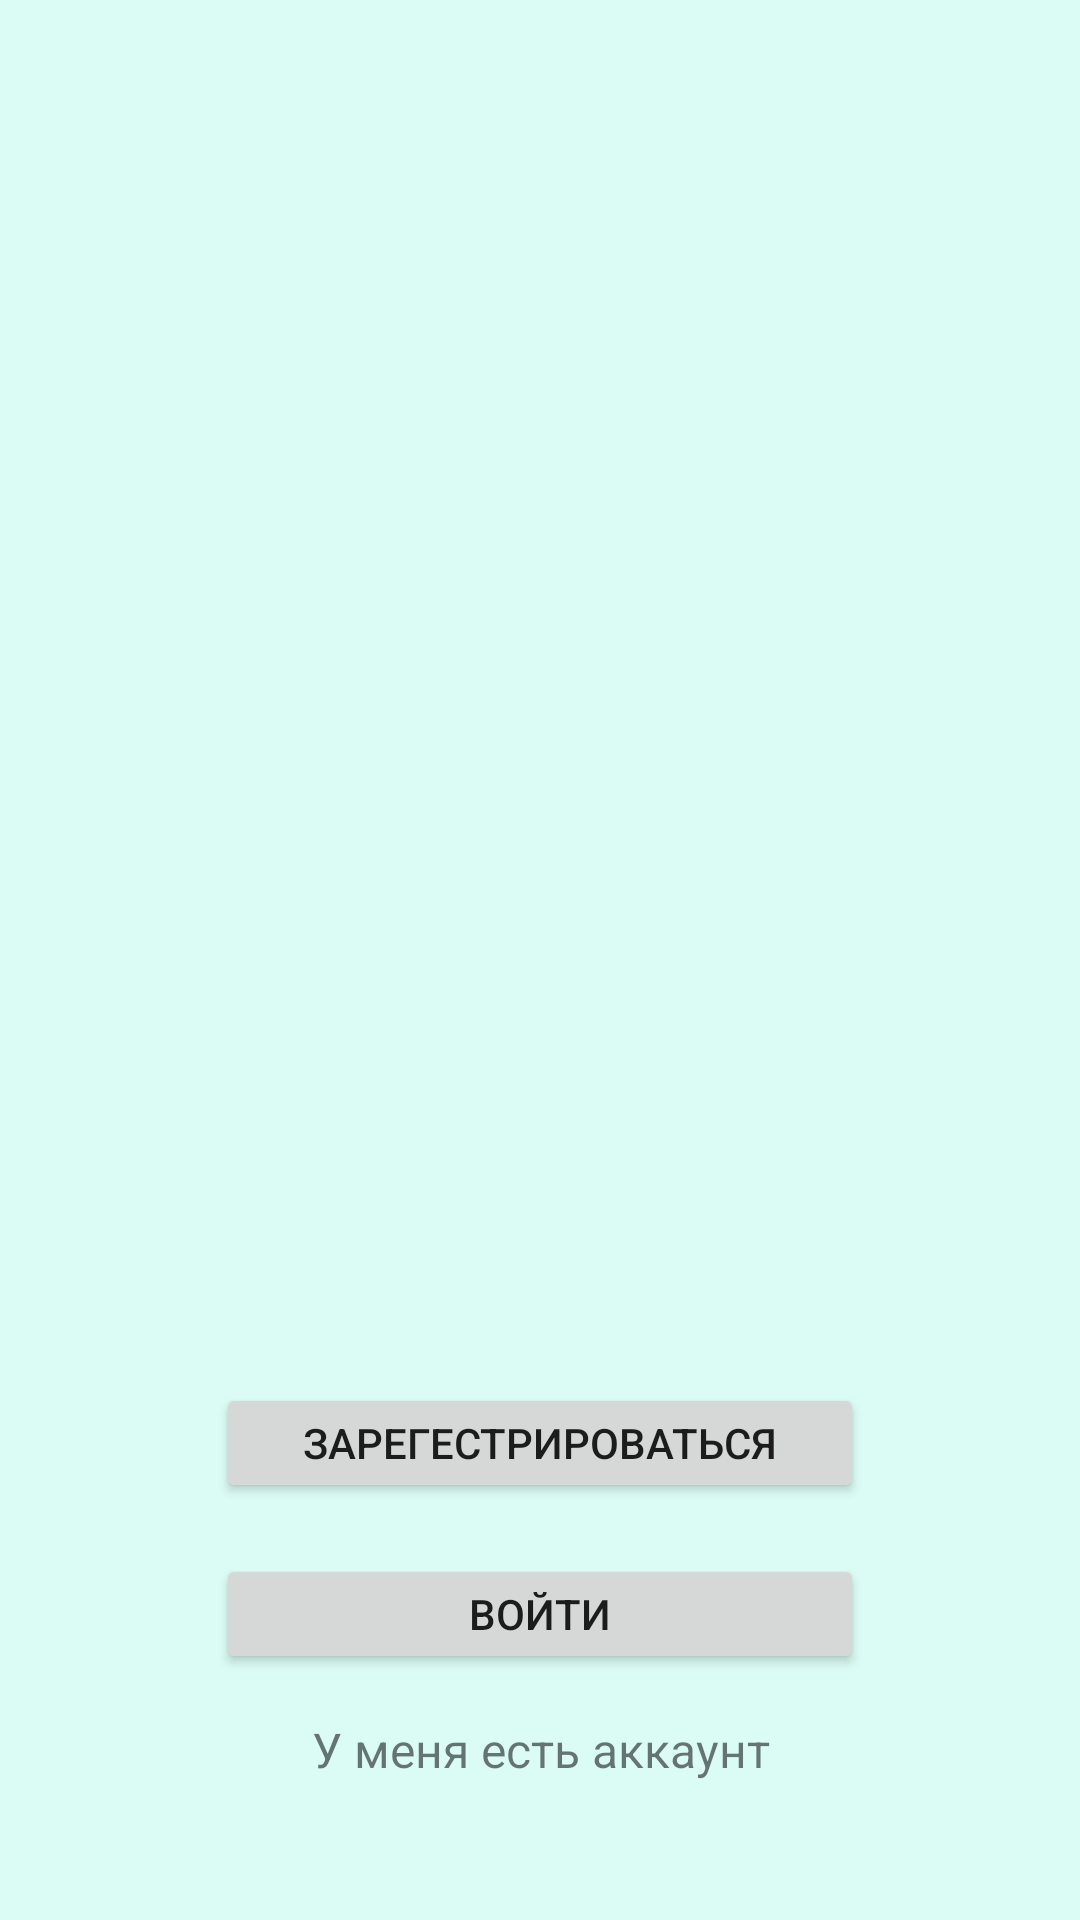

Layout XML and referenced resources for this Android screen:
<!-- AndroidManifest.xml: application theme Theme.AibolotProject -->
<!-- res/layout/fragment_registration_first.xml -->
<?xml version="1.0" encoding="utf-8"?>
<androidx.constraintlayout.widget.ConstraintLayout xmlns:android="http://schemas.android.com/apk/res/android"
    xmlns:tools="http://schemas.android.com/tools"
    android:layout_width="match_parent"
    android:layout_height="match_parent"
    android:background="@color/BackgroundColor"
    xmlns:app="http://schemas.android.com/apk/res-auto"
    tools:context=".presentation.ui.fragment.RegistrationFirstFragment">

    <Button
        android:layout_width="216dp"
        app:layout_constraintStart_toStartOf="parent"
        app:layout_constraintEnd_toEndOf="parent"
        android:id="@+id/btn_register"
        android:text="Зарегестрироваться"
        app:layout_constraintBottom_toBottomOf="parent"
        android:layout_marginBottom="139dp"
        android:layout_height="40dp"/>
    <Button
        android:layout_width="216dp"
        android:id="@+id/btn_login"
        android:text="Войти"
      app:layout_constraintBottom_toBottomOf="parent"
        android:layout_marginBottom="82dp"
        app:layout_constraintStart_toStartOf="parent"
        app:layout_constraintEnd_toEndOf="parent"
        android:layout_height="40dp"/>
    <TextView
        android:layout_width="match_parent"
        android:id="@+id/btn_create_account"
        android:layout_height="wrap_content"
        android:text="У меня есть аккаунт"
        android:gravity="center"
        android:layout_marginBottom="46dp"
app:layout_constraintBottom_toBottomOf="parent"
android:textSize="16sp"/>

</androidx.constraintlayout.widget.ConstraintLayout>
<!-- resources referenced by this layout -->
<resources>
  <color name="BackgroundColor">#DBFCF4</color>
  <style name="Theme.AibolotProject" parent="Theme.MaterialComponents.DayNight.DarkActionBar">
          
          <item name="colorPrimary">@color/ButtonsColor</item>
          <item name="colorPrimaryVariant">@color/purple_700</item>
          <item name="colorOnPrimary">@color/white</item>
          
          <item name="colorSecondary">@color/teal_200</item>
          <item name="colorSecondaryVariant">@color/teal_700</item>
          <item name="colorOnSecondary">@color/black</item>
          
          <item name="android:statusBarColor">?attr/colorPrimaryVariant</item>
          
      </style>
  <color name="ButtonsColor">#4DB099</color>
  <color name="purple_700">#FF3700B3</color>
  <color name="white">#FFFFFFFF</color>
  <color name="teal_200">#FF03DAC5</color>
  <color name="teal_700">#FF018786</color>
  <color name="black">#FF000000</color>
</resources>
